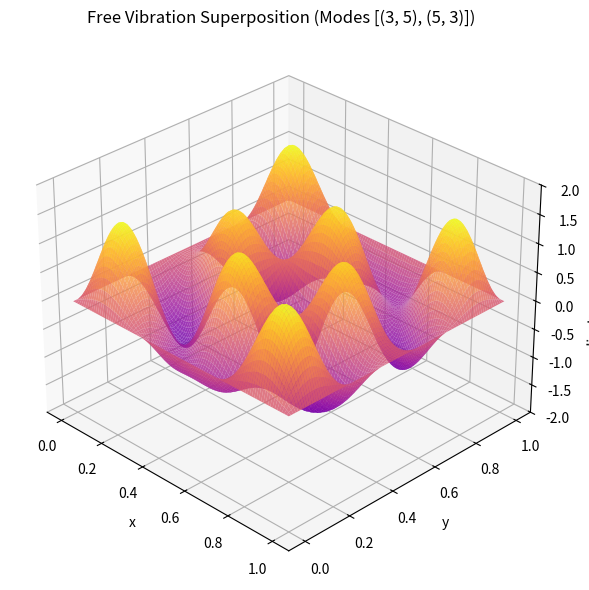

Generate this figure with matplotlib:
import numpy as np
import matplotlib.pyplot as plt
from matplotlib import animation
import os


class MembraneAnimation:
    def __init__(self, save_gif=False, gif_filename="membrane_animation.gif", gif_fps=15):
        # --- Parameters ---
        self.Lx, self.Ly = 1.0, 1.0
        self.c = 1.0
        self.modes = [(3, 5), (5, 3)]
        self.amplitudes = [1.0, 0.6, 0.4]
        self.Nx, self.Ny = 100, 100
        self.T = 10.0  # Total animation duration in seconds

        # Display settings
        self.display_fps = 50
        self.frames_total = int(self.T * self.display_fps)

        # GIF settings
        self.save_gif = save_gif
        self.gif_filename = gif_filename
        self.gif_fps = gif_fps  # Separate FPS for GIF
        self.gif_writer = None

        self.setup_components()
        self.setup_figure()

    def setup_components(self):
        # Create grid
        x = np.linspace(0, self.Lx, self.Nx)
        y = np.linspace(0, self.Ly, self.Ny)
        self.X, self.Y = np.meshgrid(x, y)

        # Precompute spatial components
        self.spatial_components = []
        self.omegas = []
        for (m, n), A in zip(self.modes, self.amplitudes):
            shape = A * np.sin(m * np.pi * self.X / self.Lx) * \
                np.sin(n * np.pi * self.Y / self.Ly)
            omega = np.pi * self.c * np.sqrt((m/self.Lx)**2 + (n/self.Ly)**2)
            self.spatial_components.append(shape)
            self.omegas.append(omega)

        self.spatial_components = np.array(self.spatial_components)
        self.omegas = np.array(self.omegas)

    def setup_figure(self):
        self.fig = plt.figure(figsize=(7, 6), dpi=100)
        self.ax = self.fig.add_subplot(111, projection="3d")
        self.ax.set_title(
            f"Free Vibration Superposition (Modes {self.modes})", pad=10
        )
        self.ax.set_xlabel("x")
        self.ax.set_ylabel("y")
        self.ax.set_zlabel("displacement Z")
        self.ax.set_zlim(-2, 2)

        # Fix the viewing angle
        self.ax.view_init(elev=30, azim=-45)

        # Initial surface
        Z0 = self.displacement(0)
        self.surf = self.ax.plot_surface(self.X, self.Y, Z0, cmap="plasma",
                                         antialiased=True, rstride=1, cstride=1, alpha=0.8)

    def displacement(self, t):
        # Vectorized calculation
        time_factors = np.cos(self.omegas * t)
        return np.sum(self.spatial_components * time_factors[:, np.newaxis, np.newaxis], axis=0)

    def update(self, frame):
        # Calculate time based on display FPS for consistent timing
        t = frame / self.display_fps
        Z = self.displacement(t)

        # Update the surface data
        self.surf.remove()
        self.surf = self.ax.plot_surface(self.X, self.Y, Z, cmap="plasma",
                                         antialiased=True, rstride=1, cstride=1, alpha=0.8)
        return self.surf,

    def animate(self):
        # Set up GIF writer if saving is enabled
        if self.save_gif:
            from matplotlib.animation import PillowWriter
            self.gif_writer = PillowWriter(fps=self.gif_fps, bitrate=1200)
            print(
                f"Saving animation as {self.gif_filename} at {self.gif_fps} FPS...")

            # Calculate how many frames to save for the GIF to match the duration
            gif_frames_total = int(self.T * self.gif_fps)
        else:
            gif_frames_total = self.frames_total

        self.ani = animation.FuncAnimation(
            self.fig,
            self.update,
            frames=gif_frames_total if self.save_gif else self.frames_total,
            interval=1000/self.display_fps,  # Display interval
            blit=False,
            repeat=True
        )

        plt.tight_layout()

        # Save GIF if enabled
        if self.save_gif:
            self.ani.save(self.gif_filename, writer=self.gif_writer, dpi=80)
            print(
                f"GIF saved! Duration: {self.T}s, FPS: {self.gif_fps}, Frames: {gif_frames_total}")

        plt.show()

    def save_animation(self, filename=None, fps=15, bitrate=1200):
        """Save the animation with specified FPS"""
        if filename:
            self.gif_filename = filename

        from matplotlib.animation import PillowWriter
        writer = PillowWriter(fps=fps, bitrate=bitrate)

        # Create new animation with correct frame count for the desired FPS
        gif_frames_total = int(self.T * fps)

        temp_ani = animation.FuncAnimation(
            self.fig,
            self.update,
            frames=gif_frames_total,
            interval=1000/self.display_fps,
            blit=False,
            repeat=True
        )

        print(f"Saving animation as {self.gif_filename} at {fps} FPS...")
        temp_ani.save(self.gif_filename, writer=writer, dpi=80)
        print(f"Animation saved! Duration: {self.T}s, FPS: {fps}")


# Example usage:
if __name__ == "__main__":
    # Option 1: Save GIF with same timing as display (15 FPS)
    anim = MembraneAnimation(
        save_gif=False, gif_filename="membrane_slow.gif", gif_fps=5)
    anim.animate()

    # Option 2: Show first, then save with custom FPS
    # anim = MembraneAnimation()
    # anim.animate()
    # anim.save_animation("membrane_custom.gif", fps=12)  # Even slower
